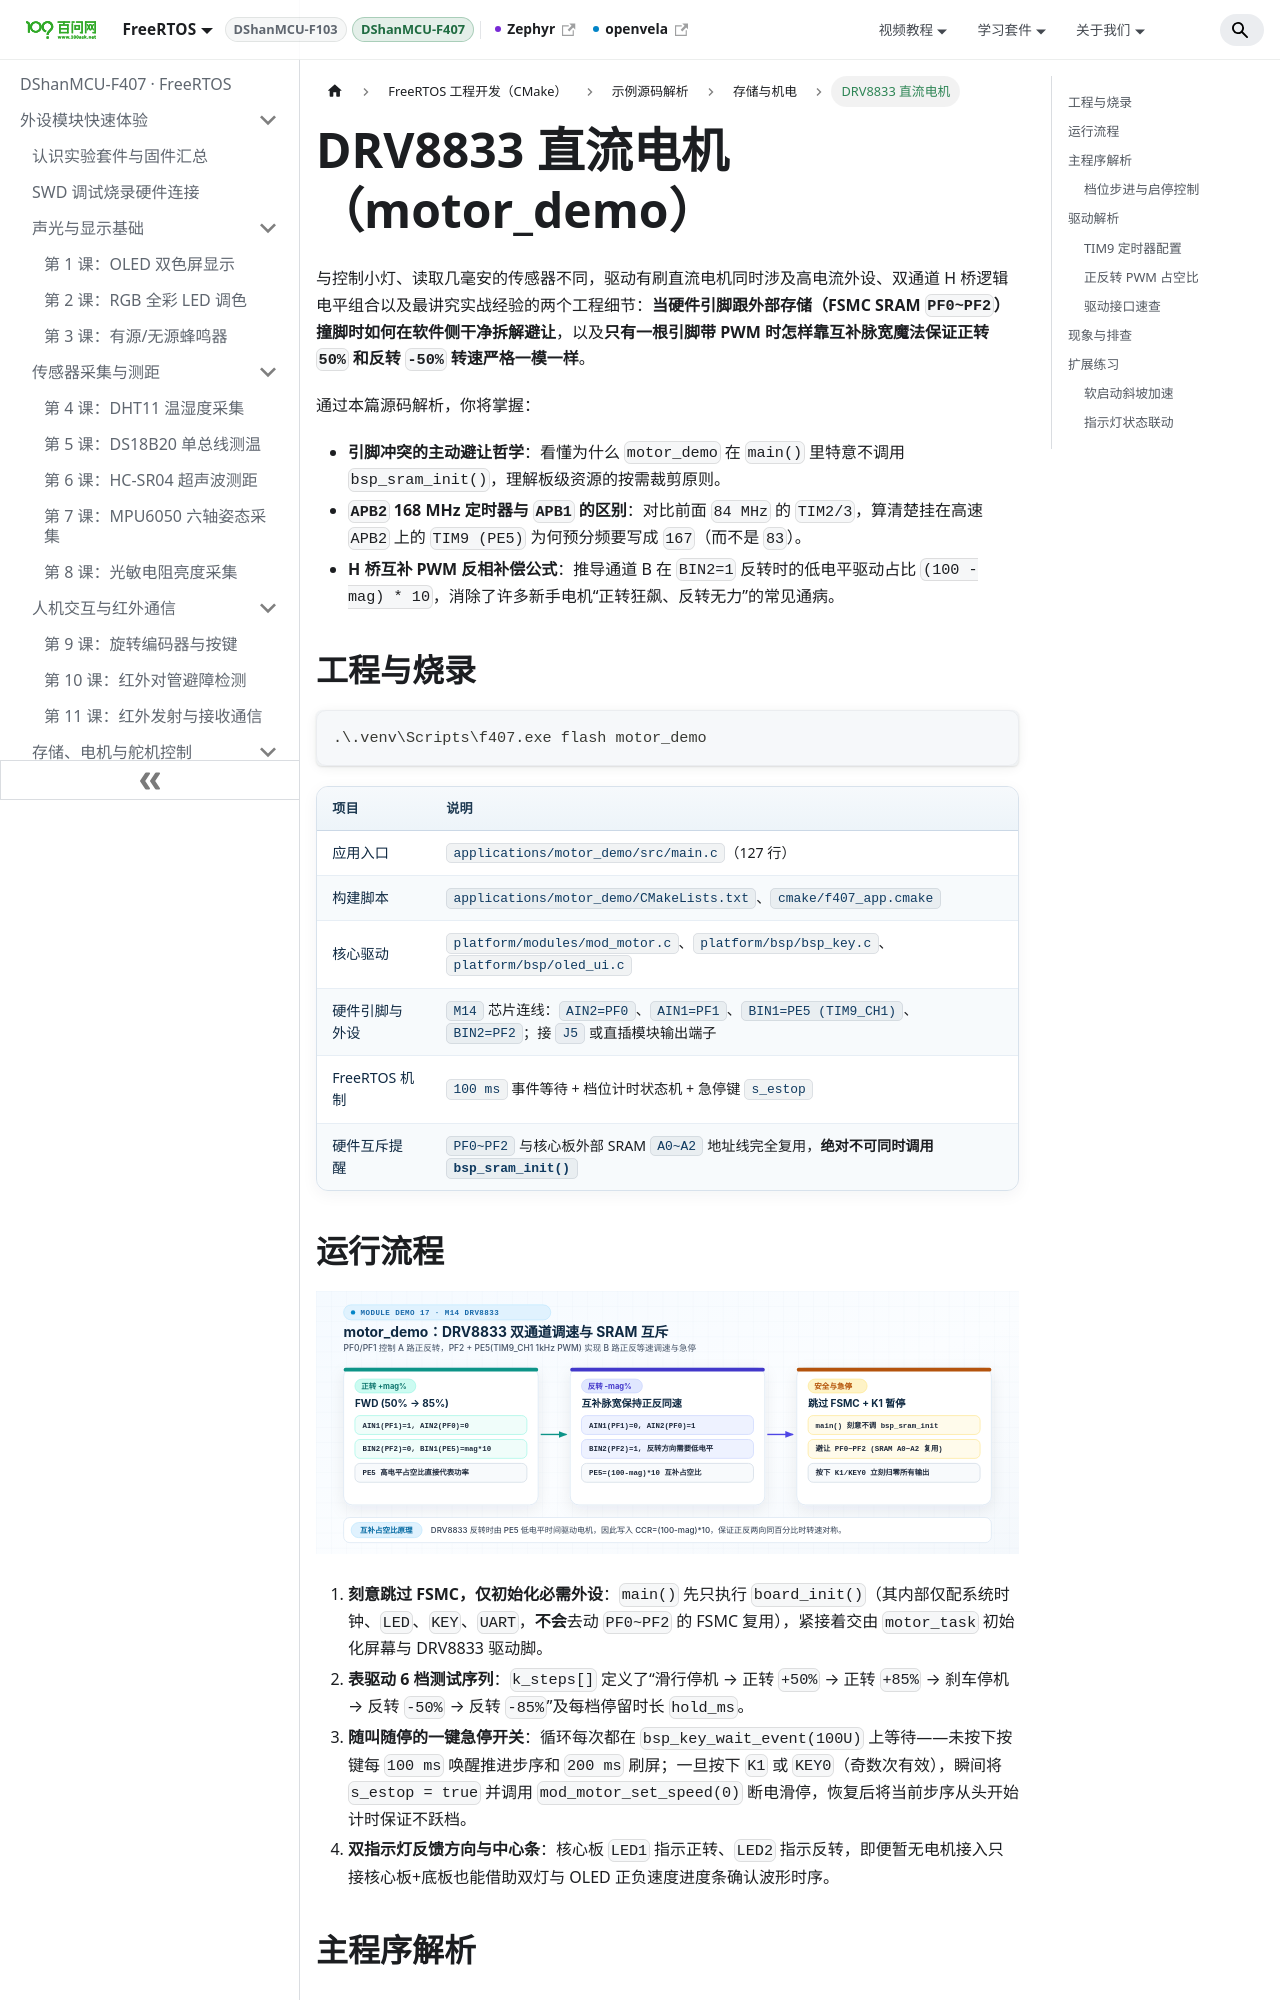

repository: 100askTeam/RTOS-Docs · page: docs/DShanMCU-F407/cmake/demos/d17-motor/index.html · generator: docusaurus

---
title: DRV8833 直流电机
description: 深入解析 motor_demo 如何显式避让 FSMC SRAM 引脚冲突、APB2 TIM9 168 MHz 定时器配置、DRV8833 正反对称互补 PWM 算法与一键急停逻辑。
---

# DRV8833 直流电机（motor_demo）

与控制小灯、读取几毫安的传感器不同，驱动有刷直流电机同时涉及高电流外设、双通道 H 桥逻辑电平组合以及最讲究实战经验的两个工程细节：**当硬件引脚跟外部存储（FSMC SRAM `PF0~PF2`）撞脚时如何在软件侧干净拆解避让**，以及**只有一根引脚带 PWM 时怎样靠互补脉宽魔法保证正转 `50%` 和反转 `-50%` 转速严格一模一样**。

通过本篇源码解析，你将掌握：
- **引脚冲突的主动避让哲学**：看懂为什么 `motor_demo` 在 `main()` 里特意不调用 `bsp_sram_init()`，理解板级资源的按需裁剪原则。
- **`APB2` 168 MHz 定时器与 `APB1` 的区别**：对比前面 `84 MHz` 的 `TIM2/3`，算清楚挂在高速 `APB2` 上的 `TIM9 (PE5)` 为何预分频要写成 `167`（而不是 `83`）。
- **H 桥互补 PWM 反相补偿公式**：推导通道 B 在 `BIN2=1` 反转时的低电平驱动占比 `(100 - mag) * 10`，消除了许多新手电机“正转狂飙、反转无力”的常见通病。

## 工程与烧录

```powershell
.\.venv\Scripts\f407.exe flash motor_demo
```

| 项目 | 说明 |
| --- | --- |
| 应用入口 | `applications/motor_demo/src/main.c`（127 行） |
| 构建脚本 | `applications/motor_demo/CMakeLists.txt`、`cmake/f407_app.cmake` |
| 核心驱动 | `platform/modules/mod_motor.c`、`platform/bsp/bsp_key.c`、`platform/bsp/oled_ui.c` |
| 硬件引脚与外设 | `M14` 芯片连线：`AIN2=PF0`、`AIN1=PF1`、`BIN1=PE5 (TIM9_CH1)`、`BIN2=PF2`；接 `J5` 或直插模块输出端子 |
| FreeRTOS 机制 | `100 ms` 事件等待 + 档位计时状态机 + 急停键 `s_estop` |
| 硬件互斥提醒 | `PF0~PF2` 与核心板外部 SRAM `A0~A2` 地址线完全复用，**绝对不可同时调用 `bsp_sram_init()`** |

## 运行流程

![motor_demo 正反转互补占空比与 FSMC 避让流程图](./images/d17-motor-flow.svg)

1. **刻意跳过 FSMC，仅初始化必需外设**：`main()` 先只执行 `board_init()`（其内部仅配系统时钟、`LED`、`KEY`、`UART`，**不会**去动 `PF0~PF2` 的 FSMC 复用），紧接着交由 `motor_task` 初始化屏幕与 DRV8833 驱动脚。
2. **表驱动 6 档测试序列**：`k_steps[]` 定义了“滑行停机 → 正转 `+50%` → 正转 `+85%` → 刹车停机 → 反转 `-50%` → 反转 `-85%`”及每档停留时长 `hold_ms`。
3. **随叫随停的一键急停开关**：循环每次都在 `bsp_key_wait_event(100U)` 上等待——未按下按键每 `100 ms` 唤醒推进步序和 `200 ms` 刷屏；一旦按下 `K1` 或 `KEY0`（奇数次有效），瞬间将 `s_estop = true` 并调用 `mod_motor_set_speed(0)` 断电滑停，恢复后将当前步序从头开始计时保证不跃档。
4. **双指示灯反馈方向与中心条**：核心板 `LED1` 指示正转、`LED2` 指示反转，即便暂无电机接入只接核心板+底板也能借助双灯与 OLED 正负速度进度条确认波形时序。

## 主程序解析
